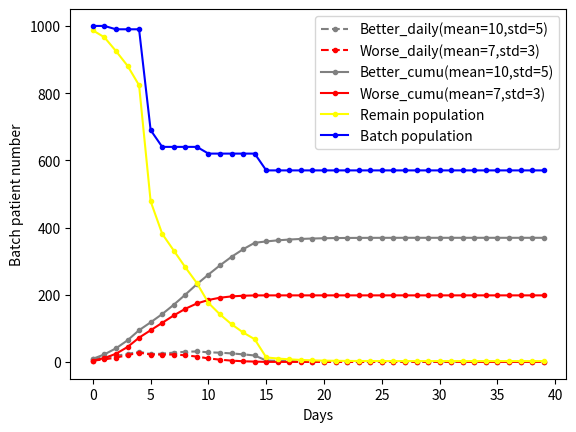

Write Python code to recreate this figure.
import numpy as np 
from scipy import stats
import random
import matplotlib.pyplot as plt
import operator


def daily_prob(day, mu, std): 
	prob=stats.norm.cdf(day+1, mu, std) - stats.norm.cdf(day, mu, std)
	return prob

def daily_cumu(day, mu, std):
	prob=stats.norm.cdf(day, mu, std) - stats.norm.cdf(0, mu, std)
	return prob

def plot_curves(days, batch_list, take_list, better_prob, worse_prob, better_mean, better_std, worse_mean, worse_std):
	better_list=[] # daily increment, following normal distribution
	worse_list=[] # daily increment, following normal distribution
	better_cumu_list=[] # cumulative record, following the shape of a cumulative density function
	worse_cumu_list=[] # cumulative record, following the shape of a cumulative density function
	remain_list=[] # those who remain in the same medical status
	dates=list(range(days))
	better_cumu=0
	worse_cumu=0
	remain=batch_list[0]
	for t in dates:
		if remain-take_list[t]>0 :
			remain-=take_list[t]
			better=remain * daily_prob(t, better_mean, better_std) * better_prob / (1-daily_cumu(t, better_mean, better_std)*better_prob-daily_cumu(t, worse_mean, worse_std) * worse_prob)
			worse=remain * daily_prob(t, worse_mean, worse_std) * worse_prob / (1-daily_cumu(t, better_mean, better_std)*better_prob-daily_cumu(t, worse_mean, worse_std) * worse_prob)
		else:
			remain=0
			better=0
			worse=0
		better_cumu+=better # set as a counter instead of recalculating cumulative probability for easy implementation of interventions.
		worse_cumu+=worse # set as a counter instead of recalculating cumulative probability for easy implementation of interventions.
		remain-=better+worse
		better_list.append(better)
		worse_list.append(worse)
		better_cumu_list.append(better_cumu)
		worse_cumu_list.append(worse_cumu)
		remain_list.append(remain)
	plt.plot(dates, better_list, color='grey', marker='o', markersize=3, linestyle='--', label='Better_daily(mean=10,std=5)')
	plt.plot(dates, worse_list, color='red', marker='o', markersize=3, linestyle='--', label='Worse_daily(mean=7,std=3)')
	plt.plot(dates, better_cumu_list, color='grey', marker='o', markersize=3, linestyle='-', label='Better_cumu(mean=10,std=5)')
	plt.plot(dates, worse_cumu_list, color='red', marker='o', markersize=3, linestyle='-', label='Worse_cumu(mean=7,std=3)')
	plt.plot(dates, remain_list, color='yellow', marker='o', markersize=3, linestyle='-', label='Remain population')
	plt.plot(dates, batch_list, color='blue', marker='o', markersize=3, linestyle='-',label='Batch population')
	plt.xlabel('Days')
	plt.ylabel('Batch patient number')
	plt.legend(loc='upper right')
	plt.show()
	plt.close()
	return better_list, worse_list, better_cumu_list, worse_cumu_list, remain_list

def intervention_take_out_patients(date, take_list, batch_list):
	for i in range(date, len(batch_list)):
		batch_list[i]-=take_number
	return batch_list 


if __name__ == '__main__':
	days=40
	worse_prob=0.3
	better_prob=1-worse_prob
	better_mean=10
	better_std=5
	worse_mean=7
	worse_std=3
	batch_population=1000 # set to 1 if we want the probabilities instead of numbers of people in the batch as outputs.
	batch_list=np.ones(days)*batch_population
	print("batch_list = ", batch_list)

	#### 医院抽走人数 ##########
	take_list=np.zeros(days)*batch_population #list(range(days))
	take_tuple_list=[(2,10),(5,300),(6,50),(10,20),(15,50)] #第5天抽走300人，第10天抽走20人。
	for take_date, take_number in take_tuple_list:
		for i in range(take_date, days):
			if batch_list[i]-take_number > 0: ### batch list 算蓝线
				batch_list[i]-=take_number
			else:
				batch_list[i]=0
		take_list[take_date]=take_number   ### take list 在plot_curve里用来从remain里减去黄线。

	better_list, worse_list, better_cumu_list, worse_cumu_list, remain_list=plot_curves(days, batch_list, take_list, better_prob, worse_prob, better_mean, better_std, worse_mean, worse_std)
	print("remain_list = ", remain_list)
	print("better_cumu_list = ", better_cumu_list)
	print("worse_cumu_list = ", worse_cumu_list)
	# probability_dict={"better": 0.2, "worse": 0.3}
	# change_state(probability_dict)
